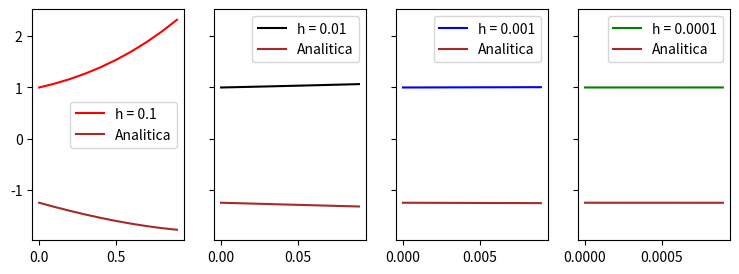

Recreate this plot in Python.
import numpy as np
from time import time
import matplotlib.pyplot as plt

def Diferencial1(x,y):
    """
    y' =e^x - 2Y
    """
    return np.exp(x) - 2*y

def Diferencial2(x,y):
    """
    y' = (3X + 2Y) / 3
    """
    return ((3*x) + (2*y))/3

def Analitica1(t):
    """
    Funcion encargada de dar el resultado analitico de la primera Diferencial
    y(t)=(e^t/3)+(c1/e^2*t)
    """
    return (np.exp(t)/3)+ (1/np.exp(2*t))

def Analitica2(t):
    """
    Funcion encargada de dar el resultado analitico de la Segunda Diferencial
    y(t) = ((-3*t)/2) - (9/4) + (c1*e^((2*t)/3))
    """
    return ((-3*t)/2) - (9/4) + (1*np.exp((2*t)/3))

def RungeKutta2(f,t0,y0,h,n):
    """
    F ECUACION DIFERENCIAL
    T0,Y0 valorinicial
    h incremento
    n numero de puntos
    """
    T=[]
    Y=[]
    for i in range(n):
        if i==0:
            T.append(t0)
            Y.append(y0)
        k1=h*f(T[-1],Y[-1])
        k2=h*f(T[-1]+h/2,Y[-1]+k1/2)
        T.append(T[-1]+h)
        Y.append(Y[-1]+k2)
    return T,Y

def RungeKutta4(f,t0,y0,h,n):
    """
    F ECUACION DIFERENCIAL
    T0,Y0 valorinicial
    h incremento
    n numero de puntos
    """
    T=[]
    Y=[]
    
    for i in range(n):
        if i==0:
            T.append(t0)
            Y.append(y0)
        else:
            k1=f(T[-1],Y[-1])
            k2=f(T[-1]+h/2,Y[-1]+k1*h/2)
            k3=f(T[-1]+h/2,Y[-1]+k2*h/2)
            k4=f(T[-1]+h,Y[-1]+k3*h)
            T.append(T[-1]+h)
            Y.append(Y[-1]+h*(k1+2*(k2+k3)+k4)/6)
    return T,Y


def main():

    t0= 0
    y0= 1
    h=0.001
    n= 10
    start_time = time()
    
    F=Diferencial2

    Runge= RungeKutta4

    T,Y = Runge(F,t0,y0,0.1,n)
    T2,Y2 = Runge(F,t0,y0,0.01,n)
    T3,Y3 = Runge(F,t0,y0,0.001,n)
    T4,Y4 = Runge(F,t0,y0,0.0001,n)

    FA=Analitica2
    
    YAnalitica = np.array([FA(T[i]) for i in range(len(T))])
    YAnalitica2 = np.array([FA(T2[i]) for i in range(len(T2))])
    YAnalitica3 = np.array([FA(T3[i]) for i in range(len(T3))])
    YAnalitica4 = np.array([FA(T4[i]) for i in range(len(T4))])
    
    elapsed_time = time() - start_time
    
    Error1 = np.mean([  0 if FA(T[x]) ==0 else abs((FA(T[x])-Y[x])/FA(T[x]))  for x in range(len(T)-1)])
    Error2 = np.mean([  0 if FA(T2[x]) ==0 else abs((FA(T2[x])-Y4[x])/FA(T2[x]))  for x in range(len(T2)-1)])
    Error3 = np.mean([  0 if FA(T3[x]) ==0 else abs((FA(T3[x])-Y4[x])/FA(T3[x]))  for x in range(len(T3)-1)])
    Error4 = np.mean([  0 if FA(T4[x]) ==0 else abs((FA(T4[x])-Y4[x])/FA(T4[x]))  for x in range(len(T4)-1)])

    ErrorTotal = (Error1 + Error2 + Error3 + Error4)/4
    print("Error Total: ",ErrorTotal)
    print("Tiempo: {} ".format(elapsed_time))


    fig, axs = plt.subplots(1, 4, figsize=(9, 3), sharey=True)

    axs[0].plot(T,Y,color="r",label='h = 0.1')
    axs[0].plot(T,YAnalitica,color="brown",label="Analitica")
    axs[0].legend()

    axs[1].plot(T2,Y2,color="black",label='h = 0.01')
    axs[1].plot(T2,YAnalitica2,color="brown",label="Analitica")
    axs[1].legend()

    axs[2].plot(T3,Y3,color="b",label='h = 0.001')
    axs[2].plot(T3,YAnalitica3,color="brown",label="Analitica")
    axs[2].legend()

    axs[3].plot(T4,Y4,color="g",label='h = 0.0001')
    axs[3].plot(T4,YAnalitica4,color="brown",label="Analitica")
    axs[3].legend()

    plt.show()

main()